Run: headless pygame with SDL's dummy video driver; simulated clock (each Clock.tick advances the game by its frame time, no real sleeping); random seed 0; keys injected as events and as key.get_pressed() state; no mouse input.
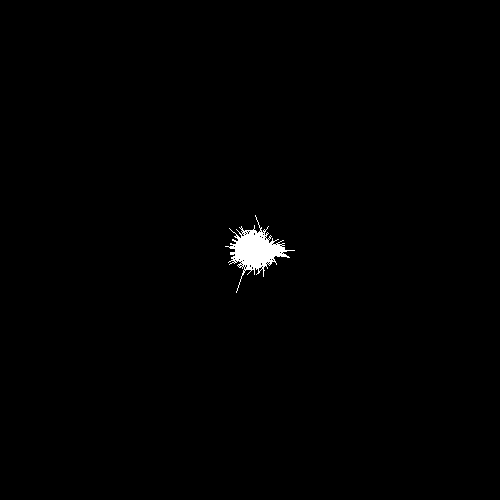
Frame 1 of 2 · flips 1–60 · no input
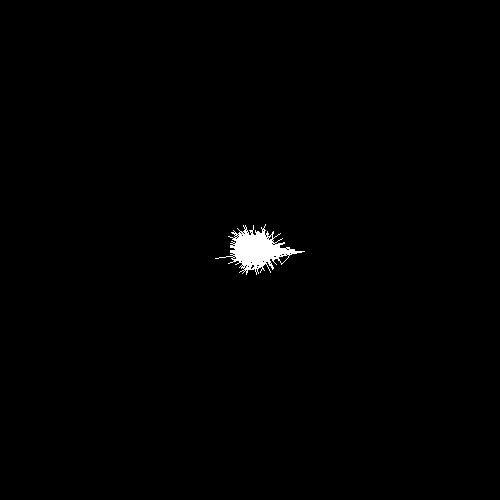
Frame 2 of 2 · flips 61–180 · tapped SPACE, RETURN · held RIGHT (→), D

The pygame program that drew these frames:

import pygame
from pygame.locals import *
from random import shuffle, choice, randint
from math import copysign, sin, cos, radians

screen = pygame.display.set_mode((500, 500))
w = screen.get_width()
h = screen.get_height()

particles = []
emptybins = [0 for i in range(10000)]
bins = emptybins.copy()


class Particle:
    def __init__(self, pos=0):
        self.pos = pos
        bins[int(self.pos % len(bins))] += 1
        particles.append(self)
    
    def show(self):
        self.pos %= len(bins)
        mheight = bins[int(self.pos)]
        ldiff = bins[int((self.pos - 1) % len(bins))] - mheight
        rdiff = bins[int((self.pos + 1) % len(bins))] - mheight
        bins[int(self.pos % len(bins))] -= 1
        if ldiff < 0 and rdiff < 0:
            self.pos += choice([-randint(0, int(abs(ldiff))),
                                 randint(0, int(abs(rdiff)))])
        else:
            self.pos += copysign(randint(0, int(abs(rdiff - ldiff))), rdiff - ldiff)
        bins[int(self.pos % len(bins))] += 1


for i in range(10000):
    Particle()

factor = 5
while True:
    #print(bins)
    screen.fill(0)
    for i in range(len(bins)):
        vali = bins[i] * factor
        i *= 360 / len(bins)
        j = int((i + 1) % len(bins))
        valj = bins[j] * factor
        j *= 360 / len(bins)
        pygame.draw.line(screen, (255, 255, 255),
                                 ((vali * cos(radians(i))) + (w/2), (vali * sin(radians(i))) + (h/2)),
                                 ((valj * cos(radians(j))) + (w/2), (valj * sin(radians(j))) + (h/2)))
    shuffle(particles)
    for p in particles:
        p.show()
    pygame.display.flip()
    for e in pygame.event.get():
        if e.type == QUIT:
            quit()
        elif e.type == KEYDOWN:
            if e.key == K_ESCAPE:
                exit()
                
